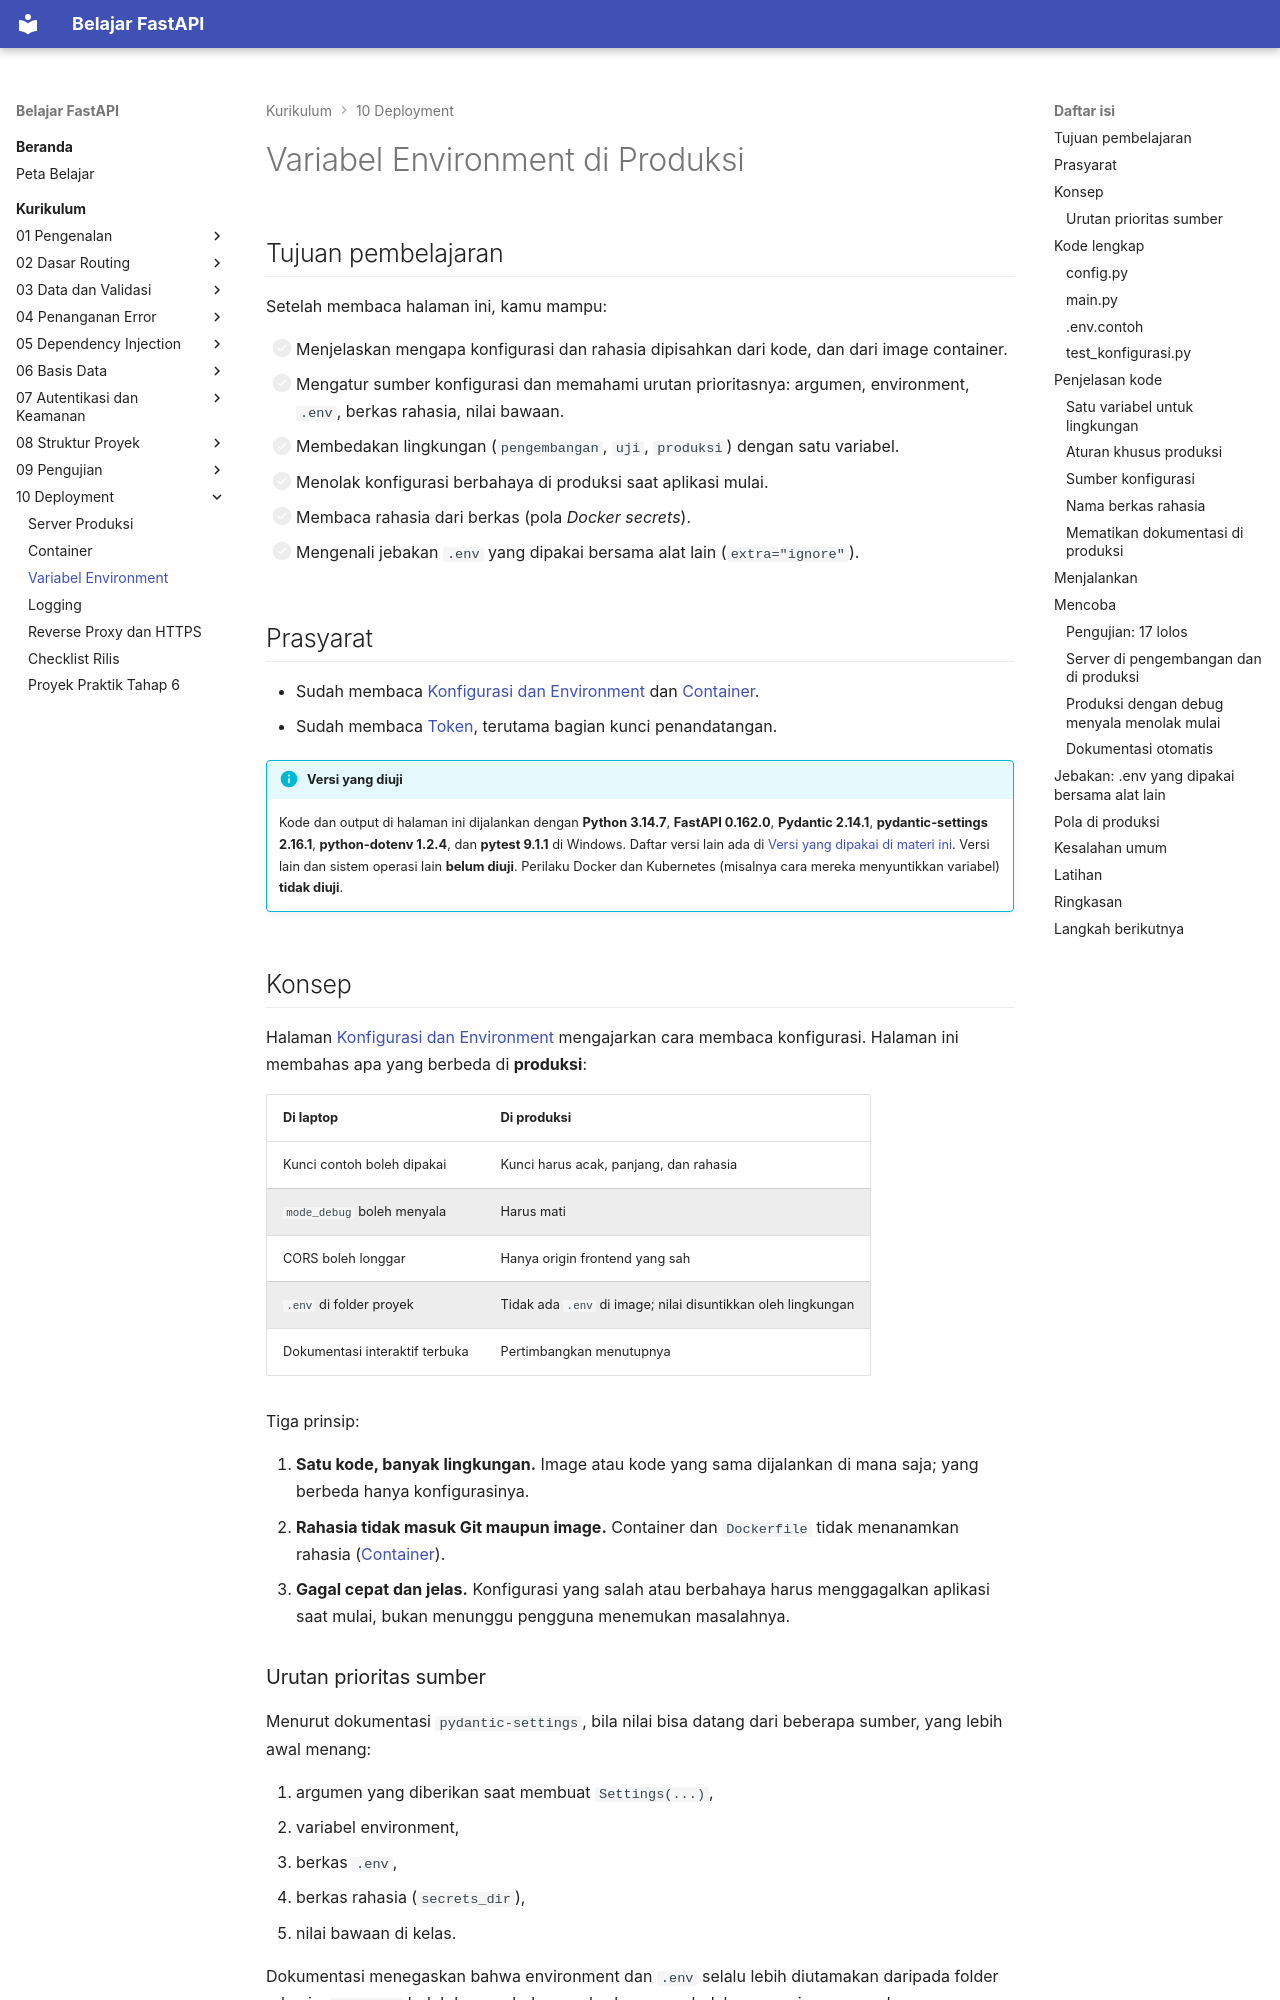

repository: TopekoX/materi-fastapi · page: curriculum/10-deployment/variabel-environment/index.html · generator: mkdocs

# Variabel Environment di Produksi

## Tujuan pembelajaran

Setelah membaca halaman ini, kamu mampu:

- [ ] Menjelaskan mengapa konfigurasi dan rahasia dipisahkan dari kode, dan dari image container.
- [ ] Mengatur sumber konfigurasi dan memahami urutan prioritasnya: argumen, environment, `.env`, berkas rahasia, nilai bawaan.
- [ ] Membedakan lingkungan (`pengembangan`, `uji`, `produksi`) dengan satu variabel.
- [ ] Menolak konfigurasi berbahaya di produksi saat aplikasi mulai.
- [ ] Membaca rahasia dari berkas (pola *Docker secrets*).
- [ ] Mengenali jebakan `.env` yang dipakai bersama alat lain (`extra="ignore"`).

## Prasyarat

- Sudah membaca [Konfigurasi dan Environment](../08-struktur-proyek/konfigurasi-environment.md) dan [Container](container.md).
- Sudah membaca [Token](../07-autentikasi-keamanan/token.md), terutama bagian kunci penandatangan.

!!! info "Versi yang diuji"
    Kode dan output di halaman ini dijalankan dengan **Python 3.14.7**, **FastAPI 0.162.0**, **Pydantic 2.14.1**, **pydantic-settings 2.16.1**, **python-dotenv 1.2.4**, dan **pytest 9.1.1** di Windows. Daftar versi lain ada di [Versi yang dipakai di materi ini](../01-pengenalan/instalasi-dan-venv.md#versi-yang-dipakai-di-materi-ini). Versi lain dan sistem operasi lain **belum diuji**. Perilaku Docker dan Kubernetes (misalnya cara mereka menyuntikkan variabel) **tidak diuji**.
